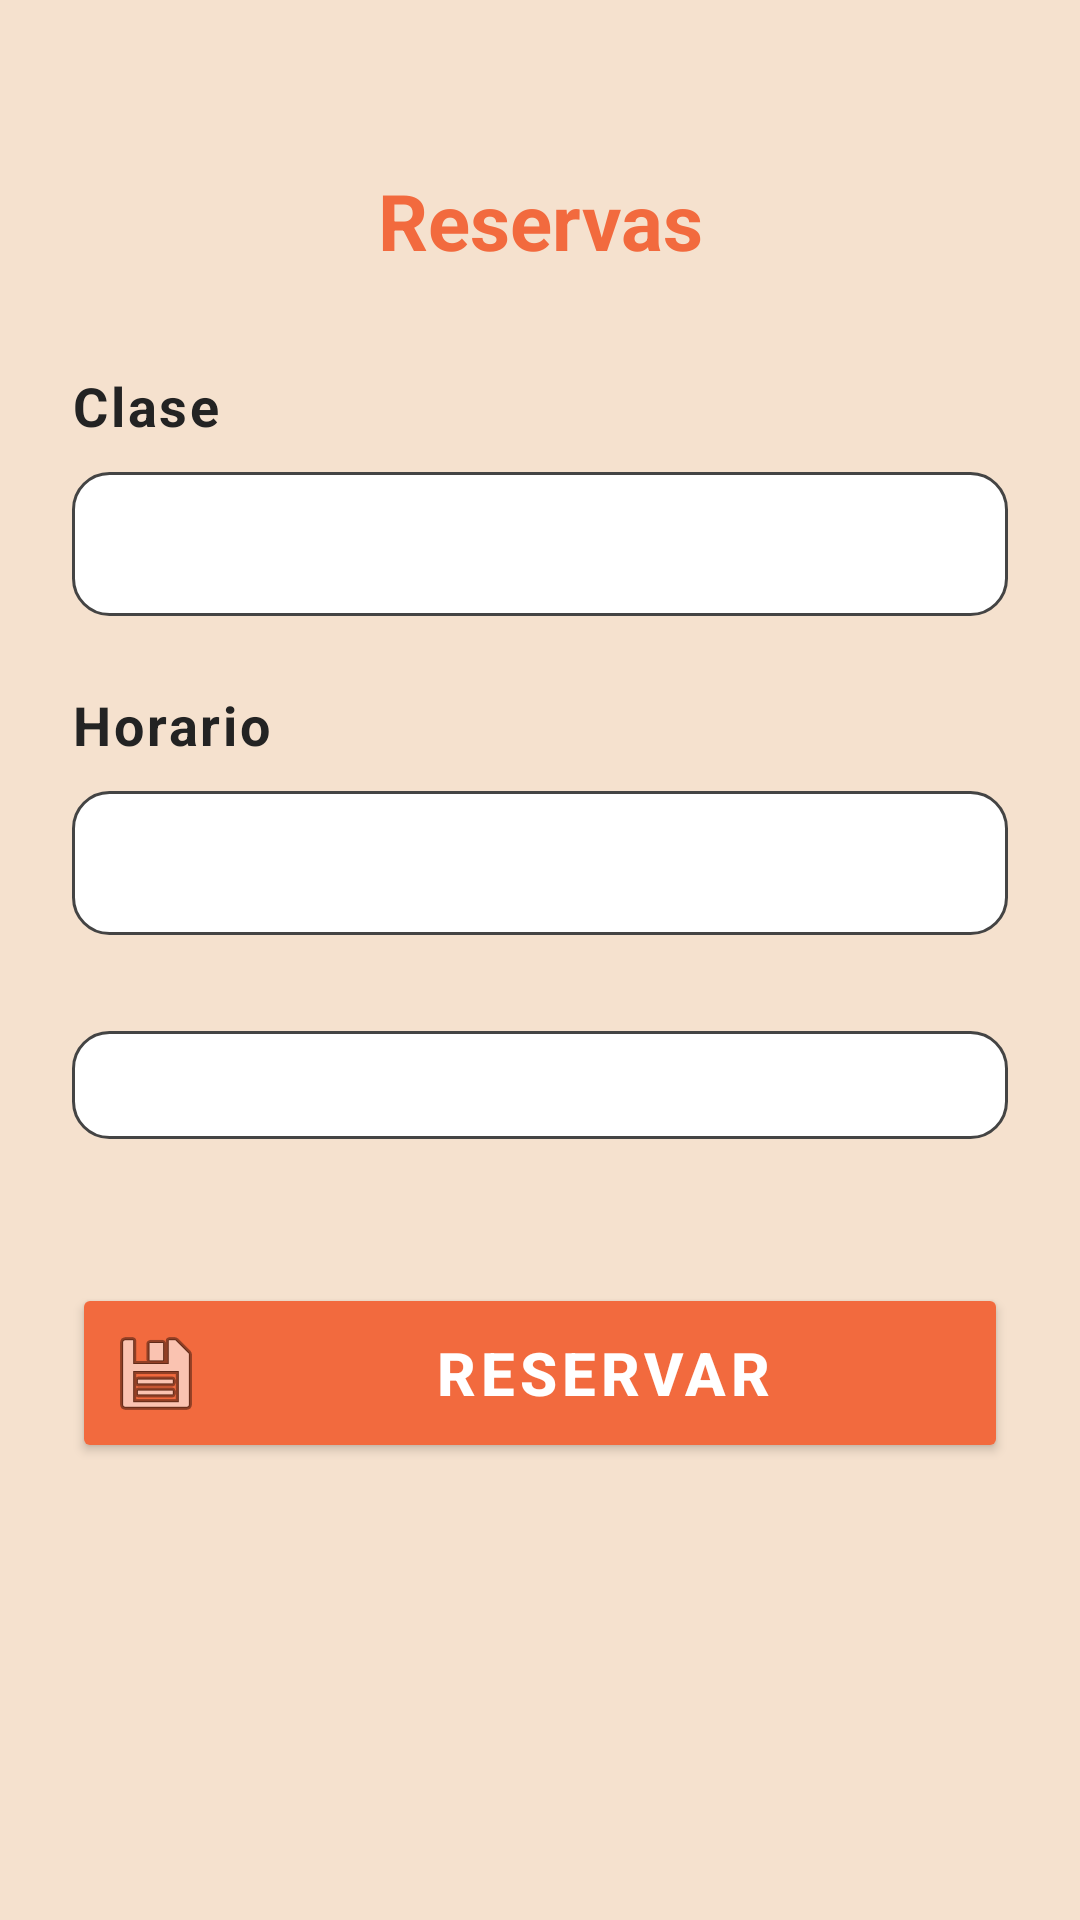

Produce the Android XML layout that renders to this screen, including the resource entries it uses.
<!-- AndroidManifest.xml: application theme Theme.MaterialComponents.DayNight.NoActionBar -->
<!-- res/layout/fragment_reservations.xml -->
<?xml version="1.0" encoding="utf-8"?>
<LinearLayout xmlns:android="http://schemas.android.com/apk/res/android"
    android:layout_width="match_parent"
    android:layout_height="match_parent"
    android:orientation="vertical"
    android:background="@color/ritmofit_beige">
    <ScrollView
        android:layout_width="match_parent"
        android:layout_height="0dp"
        android:layout_weight="1">
        <LinearLayout
            android:orientation="vertical"
            android:layout_width="match_parent"
            android:layout_height="wrap_content"
            android:padding="24dp">
            <TextView
                android:id="@+id/reservationsTitle"
                android:layout_width="match_parent"
                android:layout_height="wrap_content"
                android:text="Reservas"
                android:textSize="26sp"
                android:textStyle="bold"
                android:textColor="@color/ritmofit_orange"
                android:gravity="center"
                android:layout_marginTop="32dp"
                android:layout_marginBottom="32dp"/>
            <TextView
                android:layout_width="wrap_content"
                android:layout_height="wrap_content"
                android:text="Clase"
                android:textColor="@color/ritmofit_dark"
                android:textStyle="bold"
                android:textSize="18sp"
                android:layout_marginBottom="10dp"
                android:letterSpacing="0.05"/>
            <Spinner
                android:id="@+id/classSpinner"
                android:layout_width="match_parent"
                android:layout_height="48dp"
                android:layout_marginBottom="24dp"
                android:background="@drawable/white_rounded_border"
                android:paddingLeft="16dp"
                android:paddingRight="16dp"
                android:layout_marginLeft="0dp"
                android:layout_marginRight="0dp"
                android:layout_marginStart="0dp"
                android:layout_marginEnd="0dp"/>
            <TextView
                android:layout_width="wrap_content"
                android:layout_height="wrap_content"
                android:text="Horario"
                android:textColor="@color/ritmofit_dark"
                android:textStyle="bold"
                android:textSize="18sp"
                android:layout_marginBottom="10dp"
                android:letterSpacing="0.05"/>
            <Spinner
                android:id="@+id/timeSpinner"
                android:layout_width="match_parent"
                android:layout_height="48dp"
                android:layout_marginBottom="32dp"
                android:background="@drawable/white_rounded_border"
                android:paddingLeft="16dp"
                android:paddingRight="16dp"
                android:layout_marginLeft="0dp"
                android:layout_marginRight="0dp"
                android:layout_marginStart="0dp"
                android:layout_marginEnd="0dp"/>
            <LinearLayout
                android:id="@+id/classInfoCard"
                android:layout_width="match_parent"
                android:layout_height="wrap_content"
                android:orientation="vertical"
                android:background="@drawable/white_rounded_border"
                android:padding="18dp"
                android:layout_marginBottom="24dp"
                android:layout_marginTop="0dp">
                
            </LinearLayout>
            <Button
                android:id="@+id/bookButton"
                android:layout_width="match_parent"
                android:layout_height="60dp"
                android:text="RESERVAR"
                android:textSize="20sp"
                android:layout_marginTop="24dp"
                android:layout_marginBottom="24dp"
                android:backgroundTint="@color/ritmofit_orange"
                android:textColor="@color/white"
                android:textStyle="bold"
                android:elevation="2dp"
                android:drawableLeft="@android:drawable/ic_menu_save"
                android:drawablePadding="10dp"
                android:letterSpacing="0.08"/>
            <TextView
                android:id="@+id/noReservationsText"
                android:layout_width="match_parent"
                android:layout_height="wrap_content"
                android:text="No tenés reservas"
                android:textSize="18sp"
                android:textColor="@color/ritmofit_dark"
                android:gravity="center"
                android:visibility="gone"
                android:layout_marginTop="24dp"
                android:layout_marginBottom="24dp"
                android:fontFamily="sans-serif-medium"/>
            <LinearLayout
                android:id="@+id/myReservationsContainer"
                android:orientation="vertical"
                android:layout_width="match_parent"
                android:layout_height="wrap_content"
                android:layout_marginTop="16dp"
                android:layout_marginBottom="16dp"
                android:divider="@android:color/transparent"
                android:showDividers="middle"/>
        </LinearLayout>
    </ScrollView>
</LinearLayout>
<!-- resources referenced by this layout -->
<resources>
  <color name="ritmofit_beige">#f5e1ce</color>
  <color name="ritmofit_dark">#232323</color>
  <color name="ritmofit_orange">#F26A3E</color>
  <color name="white">#FFFFFFFF</color>
  <!-- drawable white_rounded_border (drawable) -->
  <shape xmlns:android="http://schemas.android.com/apk/res/android">
      <solid android:color="@android:color/white"/>
      <corners android:radius="12dp"/>
      <stroke android:width="1dp" android:color="@color/ritmofit_gray"/>
  </shape>
  <color name="ritmofit_gray">#444444</color>
</resources>
